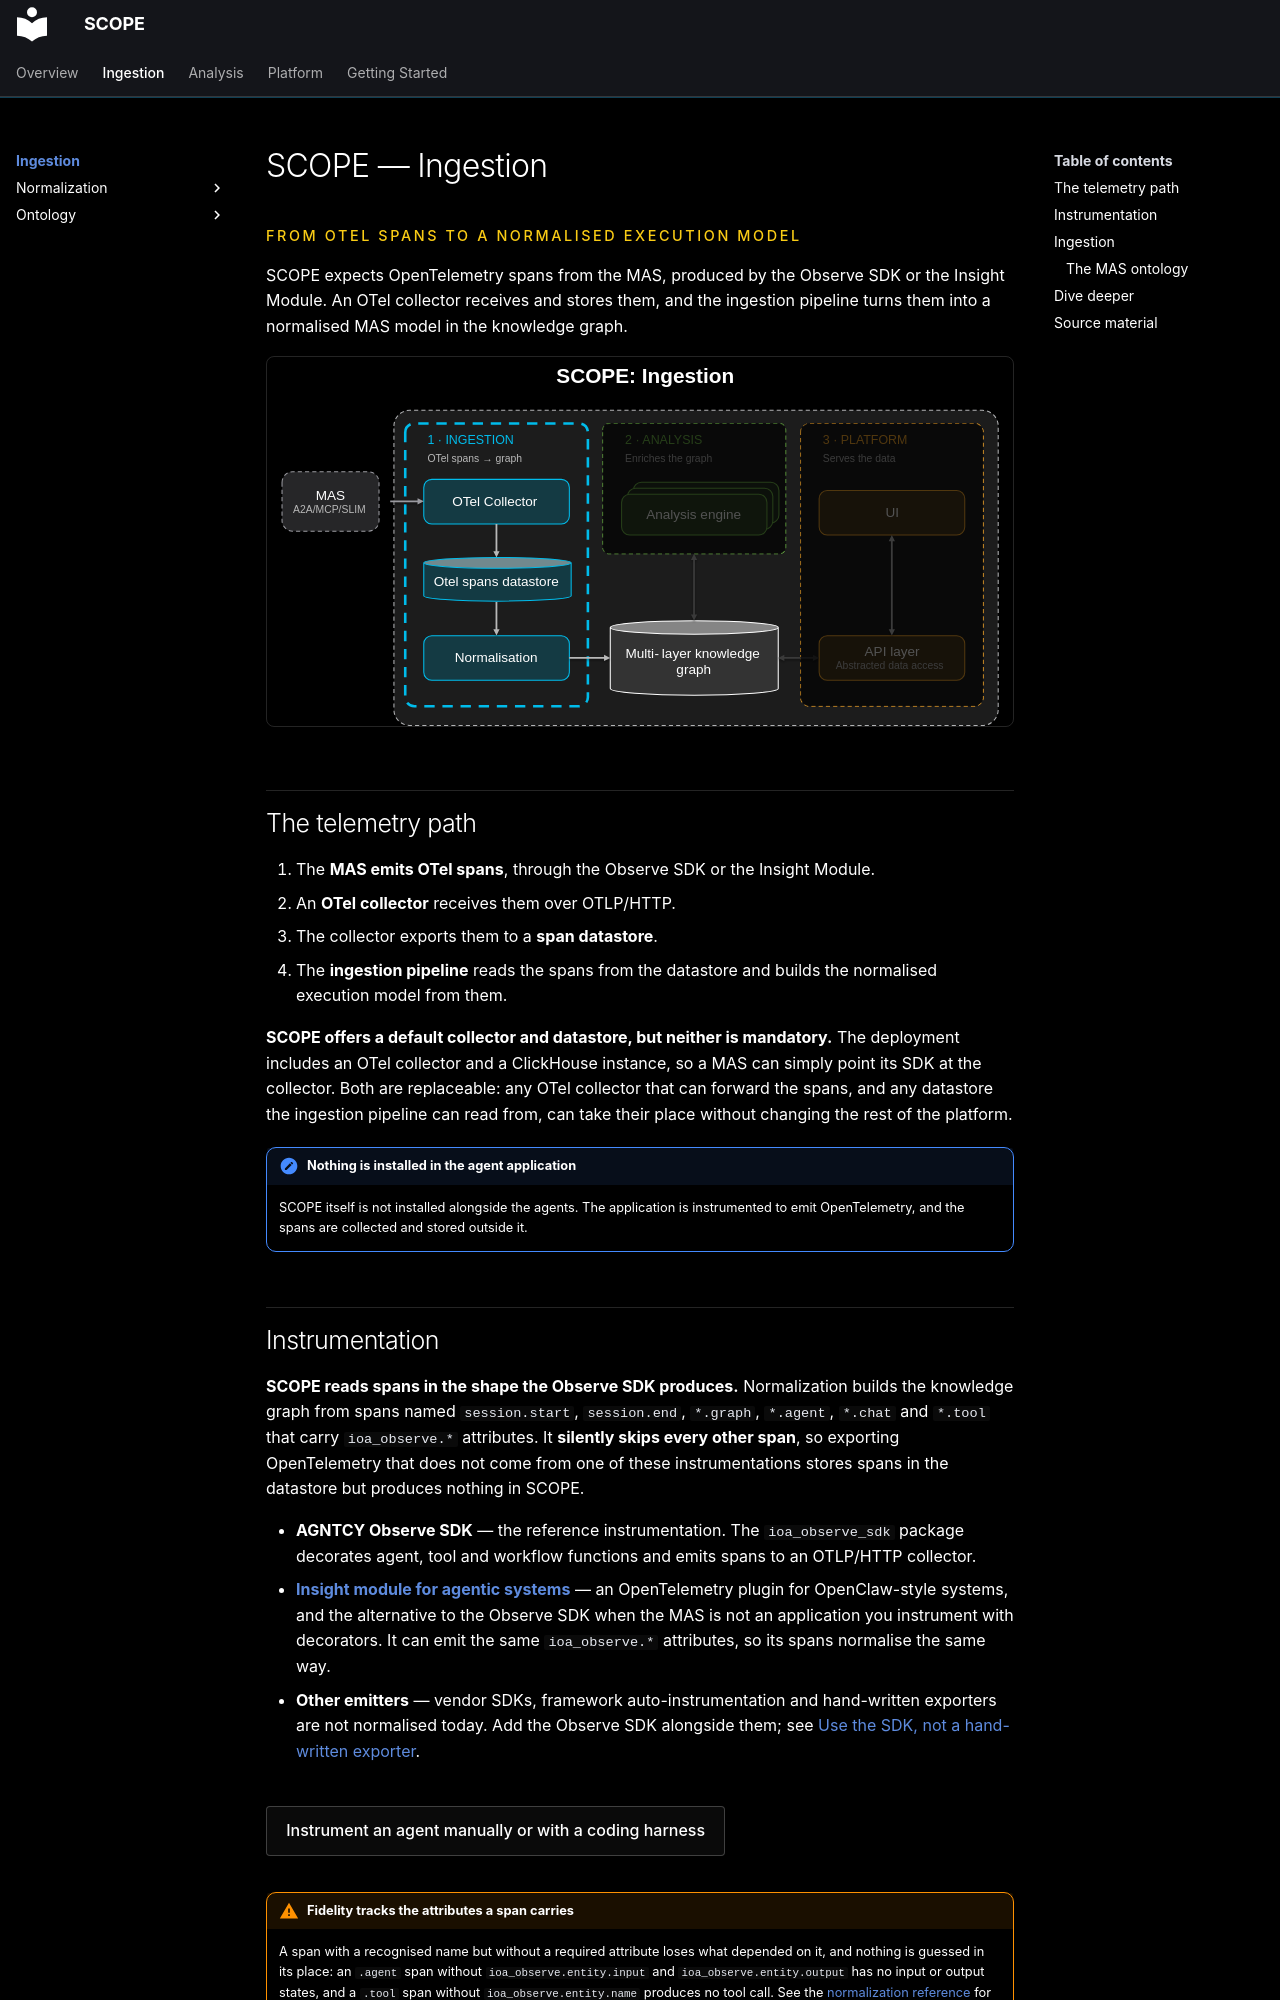

repository: ioc-project/scope · page: ingestion/index.html · generator: mkdocs

# SCOPE — Ingestion

<p class="eyebrow">From OTel spans to a normalised execution model</p>

SCOPE expects OpenTelemetry spans from the MAS, produced by the Observe SDK or the
Insight Module. An OTel collector receives and stores them, and the ingestion pipeline
turns them into a normalised MAS model in the knowledge graph.

![SCOPE ingestion: from OTel spans to the normalised session in the knowledge graph](../assets/diagrams/scope-ingestion-arch.svg)

## The telemetry path


1. The **MAS emits OTel spans**, through the Observe SDK or the Insight Module.
2. An **OTel collector** receives them over OTLP/HTTP.
3. The collector exports them to a **span datastore**.
4. The **ingestion pipeline** reads the spans from the datastore and builds the
   normalised execution model from them.

**SCOPE offers a default collector and datastore, but neither is mandatory.** The
deployment includes an OTel collector and a ClickHouse instance, so a MAS can simply
point its SDK at the collector. Both are replaceable: any OTel collector that
can forward the spans, and any datastore the ingestion pipeline can read from, can
take their place without changing the rest of the platform.

!!! note "Nothing is installed in the agent application"
    SCOPE itself is not installed alongside the agents. The application is
    instrumented to emit OpenTelemetry, and the spans are collected and stored
    outside it.

## Instrumentation

**SCOPE reads spans in the shape the Observe SDK produces.** Normalization builds the
knowledge graph from spans named `session.start`, `session.end`, `*.graph`, `*.agent`,
`*.chat` and `*.tool` that carry `ioa_observe.*` attributes. It
**silently skips every other span**, so exporting OpenTelemetry that does not come
from one of these instrumentations stores spans in the datastore but produces nothing
in SCOPE.

- **AGNTCY Observe SDK** — the reference instrumentation. The `ioa_observe_sdk`
  package decorates agent, tool and workflow functions and emits spans to an
  OTLP/HTTP collector.
- **[Insight module for agentic systems](https://github.com/outshift-open/insight-module-for-agentic-systems/)**
  — an OpenTelemetry plugin for OpenClaw-style systems, and the alternative to the
  Observe SDK when the MAS is not an application you instrument with decorators.
  It can emit the same `ioa_observe.*` attributes, so its spans normalise the same way.
- **Other emitters** — vendor SDKs, framework auto-instrumentation and hand-written
  exporters are not normalised today. Add the Observe SDK alongside them; see
  [Use the SDK, not a hand-written exporter](../tutorials/instrument-your-app.md#use-the-sdk-not-a-hand-written-exporter).

<div class="button-row" markdown>
[Instrument an agent manually or with a coding harness](../tutorials/instrument-your-app.md){ .md-button }
</div>

!!! warning "Fidelity tracks the attributes a span carries"
    A span with a recognised name but without a required attribute loses what depended
    on it, and nothing is guessed in its place: an `.agent` span without `ioa_observe.entity.input` and
    `ioa_observe.entity.output` has no input or output states, and a `.tool` span
    without `ioa_observe.entity.name` produces no tool call. See the
    [normalization reference](normalization/normalization.md) for each handler's
    requirements.
